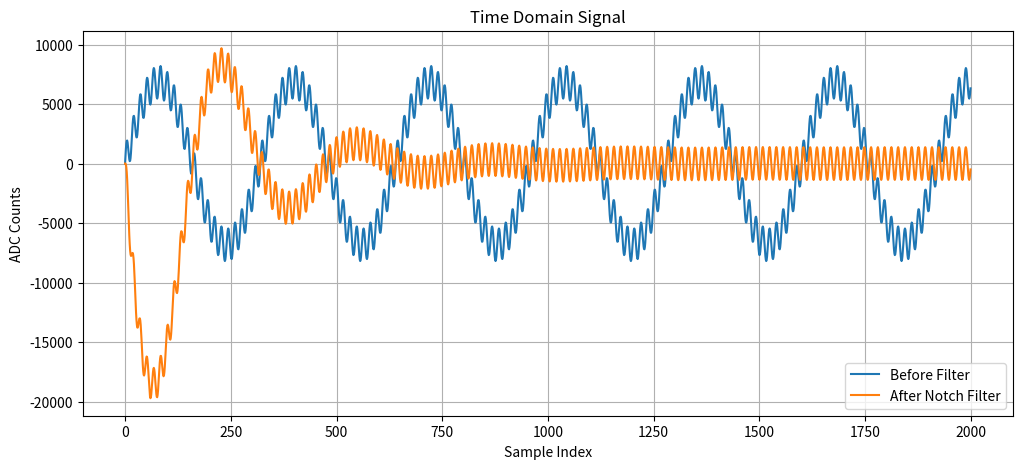
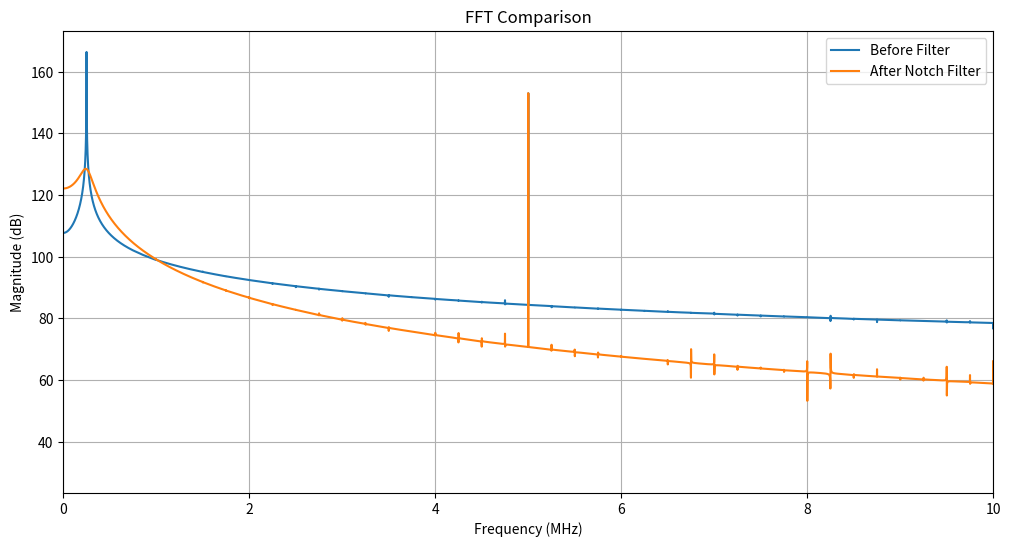

The script that saved these images, in order:
import numpy as np
import matplotlib.pyplot as plt

# =========================
# Parameters
# =========================
Fs = 80e6
Ts = 1 / Fs
N  = 65536

t = np.arange(N) * Ts

f_signal = 5e6
f_noise  = 250e3

A_signal = 0.2
A_noise  = 1.0

ADC_BITS = 14
ADC_MAX  = 2**(ADC_BITS-1) - 1
ADC_MIN  = -2**(ADC_BITS-1)

# =========================
# Generate signals
# =========================
clean = A_signal * np.sin(2*np.pi*f_signal*t)
noise = A_noise  * np.sin(2*np.pi*f_noise*t)
noisy = clean + noise

# =========================
# ADC quantization (14-bit)
# =========================
def adc_quantize(x):
    x_norm = x / np.max(np.abs(x))
    adc = np.round(x_norm * ADC_MAX)
    adc = np.clip(adc, ADC_MIN, ADC_MAX)
    return adc.astype(np.int16)

noisy_adc = adc_quantize(noisy)

# =========================
# NOTCH FILTER (250 kHz)
# =========================
f0 = 250e3
w0 = 2 * np.pi * f0 / Fs

r = 0.995   # higher = sharper notch (0.99–0.999)

y_notch = np.zeros_like(noisy_adc, dtype=np.float64)

for n in range(2, len(noisy_adc)):
    y_notch[n] = (
        noisy_adc[n]
        - 2*np.cos(w0)*noisy_adc[n-1]
        + noisy_adc[n-2]
        + 2*r*np.cos(w0)*y_notch[n-1]
        - (r**2)*y_notch[n-2]
    )

# =========================
# FFT function
# =========================
def compute_fft(x):
    X = np.fft.fft(x)
    X = np.fft.fftshift(X)
    return np.abs(X)

fft_before = compute_fft(noisy_adc)
fft_after  = compute_fft(y_notch)

freq = np.fft.fftshift(np.fft.fftfreq(N, Ts))

# =========================
# Time-domain plot
# =========================
samples_to_plot = 2000

plt.figure(figsize=(12,5))
plt.plot(noisy_adc[:samples_to_plot], label="Before Filter")
plt.plot(y_notch[:samples_to_plot], label="After Notch Filter")
plt.title("Time Domain Signal")
plt.xlabel("Sample Index")
plt.ylabel("ADC Counts")
plt.legend()
plt.grid()
plt.show()

# =========================
# FFT plot
# =========================
plt.figure(figsize=(12,6))

plt.plot(freq/1e6, 20*np.log10(fft_before + 1e-6), label="Before Filter")
plt.plot(freq/1e6, 20*np.log10(fft_after  + 1e-6), label="After Notch Filter")

plt.title("FFT Comparison")
plt.xlabel("Frequency (MHz)")
plt.ylabel("Magnitude (dB)")
plt.xlim(0, 10)
plt.grid()
plt.legend()

plt.show()
